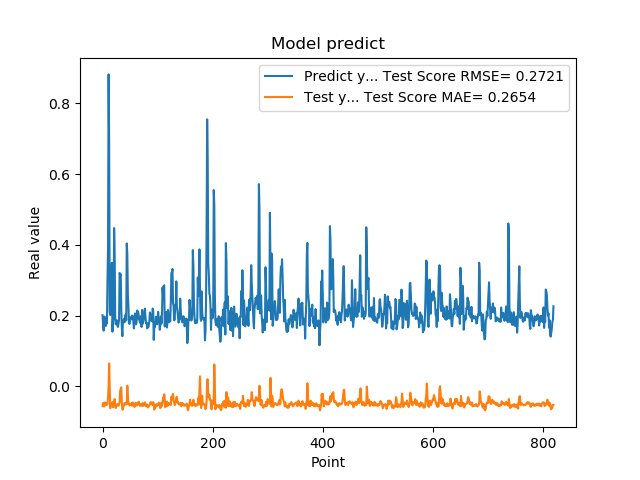

Data behind this chart, as committed beside it:
2.010090053081512174e-01, -5.626448982589648401e-02
1.742661595344543457e-01, -4.749339531424583843e-02
1.572303026914596558e-01, -5.110616913795350963e-02
1.941800117492676059e-01, -5.727463434430261208e-02
1.970258951187133512e-01, -4.565148632696762465e-02
1.859861761331558505e-01, -4.662270458196098033e-02
1.705197989940643033e-01, -5.075199430703381670e-02
1.844120919704437256e-01, -5.298378547398258781e-02
1.779371052980423251e-01, -4.830740492652361995e-02
3.004232645034790039e-01, -5.094688621777733462e-02
3.969086110591887873e-01, -2.958082408040196148e-02
8.820003867149353027e-01, -1.183511447119529490e-03
6.841114759445190430e-01, 6.447804090169444169e-02
2.116497457027435580e-01, -4.332645288489580734e-03
2.014262527227401733e-01, -6.219489959237770732e-02
2.061583995819092074e-01, -4.988858503113469817e-02
3.160260915756225586e-01, -4.890939909266436847e-02
3.489396274089813232e-01, -4.797128773143765484e-02
1.544443815946578979e-01, -4.497510314345819910e-02
1.959947794675827026e-01, -5.928218926270144989e-02
1.894801408052444180e-01, -4.656101944079202304e-02
4.474425017833709162e-01, -4.824655138670048971e-02
3.771362304687500555e-01, -3.611176864426232647e-02
1.889318972826004028e-01, -5.574441721209029421e-02
1.752775162458419522e-01, -6.154113462528876255e-02
1.822472065687180121e-01, -5.603454895795274837e-02
1.866402029991149902e-01, -5.118510208498047720e-02
1.715678423643112183e-01, -5.046998224773480146e-02
1.676391065120696744e-01, -5.457986089162992355e-02
1.773854047060013095e-01, -5.522346406894958898e-02
1.872433423995972235e-01, -5.029935836995777509e-02
3.204146027565002441e-01, -4.631017947949733066e-02
3.134283721446990967e-01, -1.298957792800426066e-02
3.171058297157288153e-01, -6.906223249475919486e-03
2.202603369951247891e-01, -2.910843270131711034e-03
1.659800857305526733e-01, -4.532111334618291881e-02
1.415748745203018188e-01, -6.631814803546665082e-02
1.852595061063766479e-01, -6.484678176701857977e-02
1.814238876104354858e-01, -5.662646892616373523e-02
1.905867606401443481e-01, -5.224606687260804211e-02
1.810430586338043213e-01, -4.777177063987869676e-02
1.954265981912612915e-01, -5.193131995152931030e-02
2.029463946819305142e-01, -4.923455403012946124e-02
1.862521618604660034e-01, -4.642169264163893000e-02
4.038094580173492432e-01, -5.126125583915107364e-02
3.743042349815369207e-01, 1.804047269298106196e-03
2.572054266929626465e-01, -2.818841959487878440e-02
2.253161966800689420e-01, -4.611060647719222166e-02
1.787700653076171875e-01, -4.971827131543764960e-02
1.761920750141143799e-01, -5.438061350537017058e-02
1.861467957496643066e-01, -5.079831845572476551e-02
1.954011768102645874e-01, -5.106627028942457153e-02
1.907722949981689176e-01, -4.879257859054227098e-02
1.898660957813262939e-01, -4.804765917762408856e-02
2.001174986362457275e-01, -5.497853274698145942e-02
1.922753006219863892e-01, -4.587732994558838678e-02
1.810636967420578003e-01, -4.722656608475080120e-02
1.635809391736984530e-01, -5.271015913548565690e-02
1.916799396276473999e-01, -5.865623693392343907e-02
2.058236002922058105e-01, -5.448966447849200312e-02
1.857409924268722812e-01, -4.704443426066056561e-02
... 759 more rows
